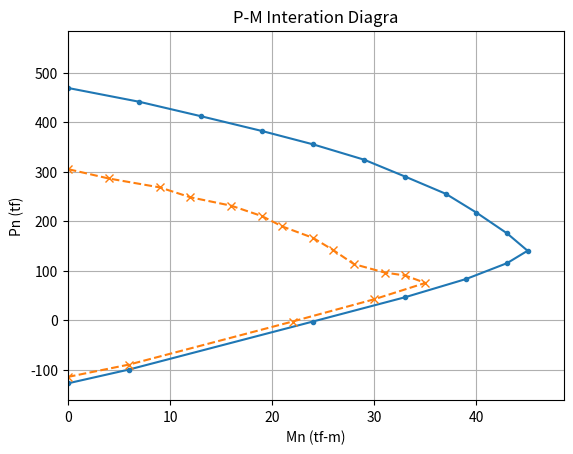

Source code (Python):
import math
import numpy as np
import pandas as pd
import matplotlib.pyplot as plt
import seaborn as sns

class Configuracoes:
    def __init__(self):
        self.width = 30     # cm
        self.height = 50     # cm

        self.fc = 280
        self.fy = 4200
        self.ec_max = 0.003                     # concrete maximum strain (Constant)
        self.es_min = 0.005                     # 受拉鋼筋之淨拉應變
        self.Ec = 15000 * self.fc ** 0.5
        self.Es = 2.04 * 10 ** 6                # steel modulus (kgf/cm2)
        self.ey = self.fy / self.Es             # steel strain at yield point

        self.rebars = [{"area":3*5.067,"coord_x":15,"coord_y":6.5},
                       {"area":3*5.067,"coord_x":15,"coord_y":43.5}]

        self.rebars_lowest = min(rebar["coord_y"] for rebar in self.rebars)
        self.rebars_totalArea = sum(rebar['area'] for rebar in self.rebars)

        self.beta1 = self.__beta1()


    def __beta1(self):
        '''
            # Beta1 (whitney stress block)
        '''
        if self.fc <= 280:
            beta1 = 0.85
        else:
            beta1 = max(0.85 - 0.05 * ((self.fc - 280) / 70), 0.65)
        return beta1

    def steel_strain_stress_at_depth(self, neutral_axis_depth, depth_of_interest):
        # 拉力為正；壓力為負
        strain = -self.ec_max/neutral_axis_depth * (neutral_axis_depth - depth_of_interest)
        if strain > 0:
            stress = min(strain * self.Es, +self.fy)
        else:
            stress = max(strain * self.Es, -self.fy)
        return strain, stress

    def strength_factor(self, epsilon_t, is_spiral = False):
        '''
        # Strength reduction factor
        '''
        # 橫箍筋 0.65 ；螺箍筋 0.7 
        phi = 0.65 if is_spiral == False else 0.7
        epsilon_y = self.fy / self.Es
        if epsilon_t >= 0.005:
            phi, classify = 0.9, "Tension-controlled"
        elif epsilon_t <= epsilon_y:
            phi, classify = phi, "Compression-controlled"
        else:
            phi_factor = phi + 0.25 * (epsilon_t - self.ey) / (0.005 - self.ey)
            phi, classify = phi_factor, "Transition"    
        return phi, classify

    def forces_moments(self, neutral_axis_depth):
        
        a = self.beta1 * neutral_axis_depth

        # area_sic : area of steel rebar in concrete compress area
        steel_area_in_compress_area = 0
        steel_axial_forces = 0
        steel_moments = 0
        for rebar in self.rebars :
            # multiplying the stress in each layer by the area in each layer.
            strain, stress = self.steel_strain_stress_at_depth(neutral_axis_depth, rebar["coord_y"])
            steel_axial_forces += stress * rebar['area']
            steel_moments += stress * rebar['area'] * rebar["coord_y"]
            
            # 混凝土壓力區內之鋼筋面積        
            if rebar["coord_y"] < a:
                steel_area_in_compress_area += rebar['area']
        
        concrete_axial_forces = 0.85 * self.fc * (a * self.width - steel_area_in_compress_area)
        Pn = concrete_axial_forces - steel_axial_forces
        Mn = -concrete_axial_forces * a / 2 + steel_moments + Pn*self.height/2
        Pu = phi * Pn
        Mu = phi * Mn
        ecc = Mn / Pn  
        return ecc, Pn, Pu, Mn, Mu

class Rebars:
    def __init__(self, rebars_obj):
        self.rebars = rebars_obj
        self.lowest = self.__lowest()
        self.total_area = self.__total_area()
        self.coords = self.__coords()

    def __lowest(self):
        coord_ymin = min(rebar["coord"][1] for rebar in self.rebars)
        return coord_ymin 

    def __total_area(self):
        area = sum(rebar['area'] for rebar in self.rebars)
        return area

    def __coords(self):
        return [rebar["coord"] for rebar in self.rebars]   

class Rec:
    pass

# 鋼筋資料
# rebars = [{"area":6,"coord":( 5,  5)},
#           {"area":6,"coord":( 5, 75)},
#           {"area":6,"coord":(35,  5)},
#           {"area":6,"coord":(35, 75)}]
# rb = Rebars(rebars)

cfg = Configuracoes()
nom_load = []
ult_load = []
nom_moment = []
ult_moment = []
eccentricity = []
phi_factor = []

N = 20
c_value = np.linspace(0.001, 1.5*cfg.height, N)

for c in c_value:
    es, fs = cfg.steel_strain_stress_at_depth(c, cfg.height-cfg.rebars_lowest )
    phi, classify =  cfg.strength_factor(es)
    ecc, Pn, Pu, Mn, Mu = cfg.forces_moments(c)

    if ecc <= 1.5 * cfg.height:
        nom_load.append(round(Pn/1000))
        ult_load.append(round(Pu/1000))
        nom_moment.append(round(Mn/100000))
        ult_moment.append(round(Mu/100000))
        eccentricity.append(round(ecc))
        phi_factor.append(round(phi,2))

dict = {"ecc": eccentricity,
        "Pn": nom_load,
        "Pu": ult_load,
        "Mn": nom_moment,
        "Mu": ult_moment}

df = pd.DataFrame(dict)

print(df)

# sns.set_style("darkgrid")
# fig, ax = plt.subplots(figsize=(13,7))
# ax = sns.scatterplot(x= "Mn", y= "Pn" , data =df, color="g", label="Normal")
# sns.scatterplot(x= "Mu", y= "Pu" , data =df, color="r", label="Ultimate")
# ax.set_xlabel("Moment Mn")
# ax.set_ylabel("Axial Load Pn")
# plt.title("P-M Interation Diagram")
# plt.show()



plt.figure() 
 
lines1 = plt.plot(df["Mn"], df["Pn"])
lines2 = plt.plot(df["Mu"], df["Pu"])

plt.xlim(0)
plt.title("P-M Interation Diagra")
plt.xlabel("Mn (tf-m)")
plt.ylabel("Pn (tf)")
plt.grid(True)

plt.setp(lines1, linestyle='-' , marker='.')
plt.setp(lines2, linestyle='--', marker='x')
plt.show()

 
# print(rb.total_area)
# print(rb.lowest)
# print(rb.coords)
